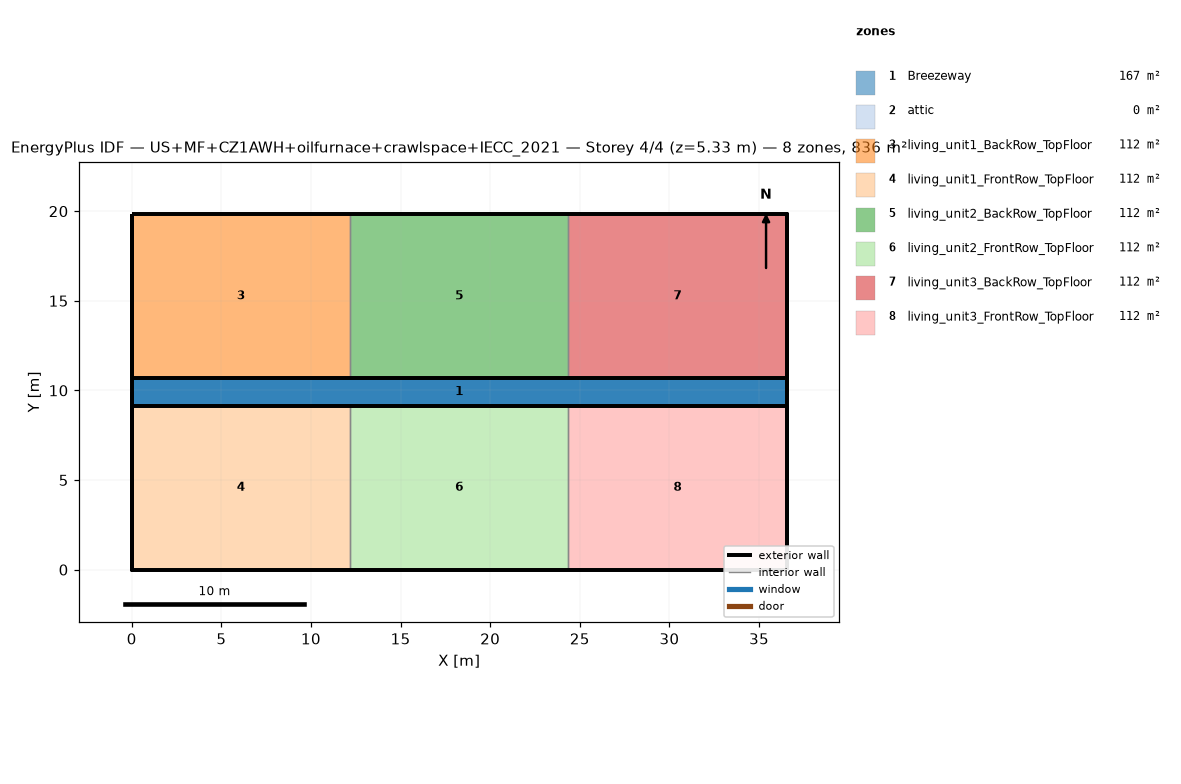
=== STOREY PLAN SPEC (per zone: floor XY polygon, exterior-wall plan segments, windows/doors) ===
zone 1: Breezeway  (167.0 m²)
  floor: (36.54, 9.16) (0.00, 9.16) (0.00, 10.68) (36.54, 10.68)
  floor: (36.54, 9.16) (0.00, 9.16) (0.00, 10.68) (36.54, 10.68)
  floor: (36.54, 9.16) (0.00, 9.16) (0.00, 10.68) (36.54, 10.68)
zone 2: attic  (0.0 m²)
  exterior wall: (36.54, 0.00) – (36.54, 19.84) – (36.54, 9.92)  [29.8 m]
  exterior wall: (0.00, 19.84) – (0.00, 0.00) – (0.00, 9.92)  [29.8 m]
zone 3: living_unit1_BackRow_TopFloor  (111.5 m²)
  floor: (12.18, 10.68) (0.00, 10.68) (0.00, 19.84) (12.18, 19.84)
  exterior wall: (12.18, 19.84) – (0.00, 19.84)  [12.2 m]
  exterior wall: (0.00, 19.84) – (0.00, 10.68)  [9.2 m]
  exterior wall: (0.00, 10.68) – (12.18, 10.68)  [12.2 m]
  interior walls: 1
zone 4: living_unit1_FrontRow_TopFloor  (111.5 m²)
  floor: (12.18, 0.00) (0.00, 0.00) (0.00, 9.16) (12.18, 9.16)
  exterior wall: (0.00, 0.00) – (12.18, 0.00)  [12.2 m]
  exterior wall: (0.00, 9.16) – (0.00, 0.00)  [9.2 m]
  exterior wall: (12.18, 9.16) – (0.00, 9.16)  [12.2 m]
  interior walls: 1
zone 5: living_unit2_BackRow_TopFloor  (111.5 m²)
  floor: (24.36, 10.68) (12.18, 10.68) (12.18, 19.84) (24.36, 19.84)
  exterior wall: (12.18, 10.68) – (24.36, 10.68)  [12.2 m]
  exterior wall: (24.36, 19.84) – (12.18, 19.84)  [12.2 m]
  interior walls: 2
zone 6: living_unit2_FrontRow_TopFloor  (111.5 m²)
  floor: (24.36, 0.00) (12.18, 0.00) (12.18, 9.16) (24.36, 9.16)
  exterior wall: (12.18, 0.00) – (24.36, 0.00)  [12.2 m]
  exterior wall: (24.36, 9.16) – (12.18, 9.16)  [12.2 m]
  interior walls: 2
zone 7: living_unit3_BackRow_TopFloor  (111.5 m²)
  floor: (36.54, 10.68) (24.36, 10.68) (24.36, 19.84) (36.54, 19.84)
  exterior wall: (36.54, 10.68) – (36.54, 19.84)  [9.2 m]
  exterior wall: (36.54, 19.84) – (24.36, 19.84)  [12.2 m]
  exterior wall: (24.36, 10.68) – (36.54, 10.68)  [12.2 m]
  interior walls: 1
zone 8: living_unit3_FrontRow_TopFloor  (111.5 m²)
  floor: (36.54, 0.00) (24.36, 0.00) (24.36, 9.16) (36.54, 9.16)
  exterior wall: (24.36, 0.00) – (36.54, 0.00)  [12.2 m]
  exterior wall: (36.54, 0.00) – (36.54, 9.16)  [9.2 m]
  exterior wall: (36.54, 9.16) – (24.36, 9.16)  [12.2 m]
  interior walls: 1

=== DERIVED (storey summary) ===
Building: US+MF+CZ1AWH+oilfurnace+crawlspace+IECC_2021
Storey: 4 of 4  (floor level z = 5.33 m)
Storey gross floor area: 836.2 m²
Zones on this storey: 8
  - Breezeway: floor 167.0 m²
  - attic: floor 0.0 m²; exterior wall 59.5 m (81.9 m²); WWR 0.0%
  - living_unit1_BackRow_TopFloor: floor 111.5 m²; exterior wall 33.5 m (86.9 m²); WWR 0.0%
  - living_unit1_FrontRow_TopFloor: floor 111.5 m²; exterior wall 33.5 m (86.9 m²); WWR 0.0%
  - living_unit2_BackRow_TopFloor: floor 111.5 m²; exterior wall 24.4 m (63.1 m²); WWR 0.0%
  - living_unit2_FrontRow_TopFloor: floor 111.5 m²; exterior wall 24.4 m (63.1 m²); WWR 0.0%
  - living_unit3_BackRow_TopFloor: floor 111.5 m²; exterior wall 33.5 m (86.9 m²); WWR 0.0%
  - living_unit3_FrontRow_TopFloor: floor 111.5 m²; exterior wall 33.5 m (86.9 m²); WWR 0.0%
Zone adjacency (shared interzone walls):
  - living_unit1_BackRow_TopFloor ↔ living_unit2_BackRow_TopFloor
  - living_unit1_FrontRow_TopFloor ↔ living_unit2_FrontRow_TopFloor
  - living_unit2_BackRow_TopFloor ↔ living_unit3_BackRow_TopFloor
  - living_unit2_FrontRow_TopFloor ↔ living_unit3_FrontRow_TopFloor